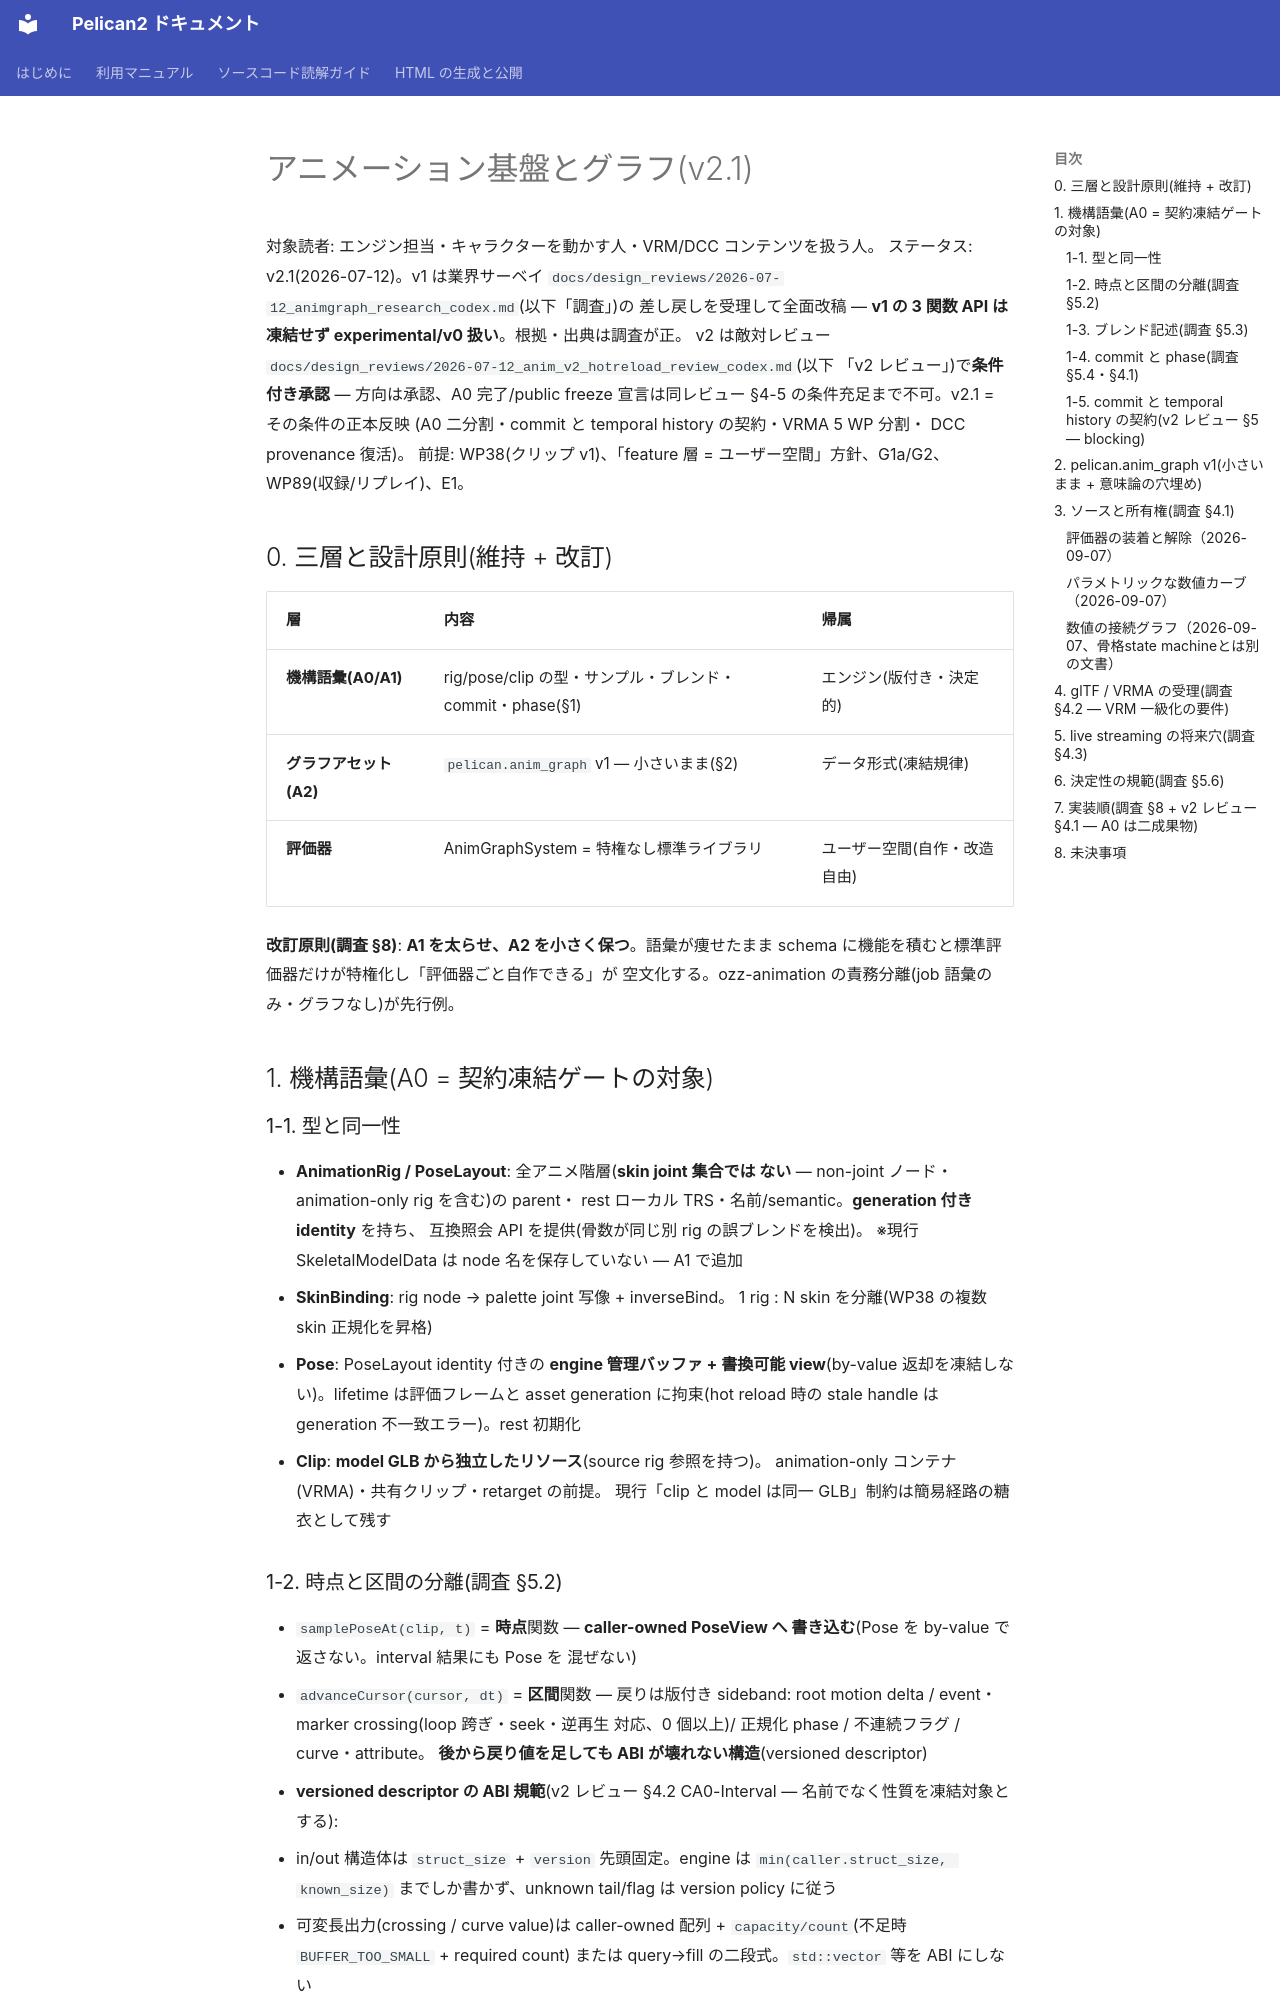

repository: pelican-games/peligraph · page: design_animation_graph.html · generator: mkdocs

# アニメーション基盤とグラフ(v2.1)

対象読者: エンジン担当・キャラクターを動かす人・VRM/DCC コンテンツを扱う人。
ステータス: v2.1(2026-07-12)。v1 は業界サーベイ
`docs/design_reviews/2026-07-12_animgraph_research_codex.md`(以下「調査」)の
差し戻しを受理して全面改稿 — **v1 の 3 関数 API は凍結せず experimental/v0
扱い**。根拠・出典は調査が正。
v2 は敵対レビュー
`docs/design_reviews/2026-07-12_anim_v2_hotreload_review_codex.md`(以下
「v2 レビュー」)で**条件付き承認** — 方向は承認、A0 完了/public freeze
宣言は同レビュー §4-5 の条件充足まで不可。v2.1 = その条件の正本反映
(A0 二分割・commit と temporal history の契約・VRMA 5 WP 分割・
DCC provenance 復活)。
前提: WP38(クリップ v1)、「feature 層 = ユーザー空間」方針、G1a/G2、
WP89(収録/リプレイ)、E1。

## 0. 三層と設計原則(維持 + 改訂)

| 層 | 内容 | 帰属 |
|----|------|------|
| **機構語彙(A0/A1)** | rig/pose/clip の型・サンプル・ブレンド・commit・phase(§1) | エンジン(版付き・決定的) |
| **グラフアセット(A2)** | `pelican.anim_graph` v1 — 小さいまま(§2) | データ形式(凍結規律) |
| **評価器** | AnimGraphSystem = 特権なし標準ライブラリ | ユーザー空間(自作・改造自由) |

**改訂原則(調査 §8)**: **A1 を太らせ、A2 を小さく保つ**。語彙が痩せたまま
schema に機能を積むと標準評価器だけが特権化し「評価器ごと自作できる」が
空文化する。ozz-animation の責務分離(job 語彙のみ・グラフなし)が先行例。

## 1. 機構語彙(A0 = 契約凍結ゲートの対象)

### 1-1. 型と同一性

- **AnimationRig / PoseLayout**: 全アニメ階層(**skin joint 集合では
  ない** — non-joint ノード・animation-only rig を含む)の parent・
  rest ローカル TRS・名前/semantic。**generation 付き identity** を持ち、
  互換照会 API を提供(骨数が同じ別 rig の誤ブレンドを検出)。
  ※現行 SkeletalModelData は node 名を保存していない — A1 で追加
- **SkinBinding**: rig node → palette joint 写像 + inverseBind。
  1 rig : N skin を分離(WP38 の複数 skin 正規化を昇格)
- **Pose**: PoseLayout identity 付きの **engine 管理バッファ +
  書換可能 view**(by-value 返却を凍結しない)。lifetime は評価フレームと
  asset generation に拘束(hot reload 時の stale handle は generation
  不一致エラー)。rest 初期化
- **Clip**: **model GLB から独立したリソース**(source rig 参照を持つ)。
  animation-only コンテナ(VRMA)・共有クリップ・retarget の前提。
  現行「clip と model は同一 GLB」制約は簡易経路の糖衣として残す

### 1-2. 時点と区間の分離(調査 §5.2)

- `samplePoseAt(clip, t)` = **時点**関数 — **caller-owned PoseView へ
  書き込む**(Pose を by-value で返さない。interval 結果にも Pose を
  混ぜない)
- `advanceCursor(cursor, dt)` = **区間**関数 — 戻りは版付き sideband:
  root motion delta / event・marker crossing(loop 跨ぎ・seek・逆再生
  対応、0 個以上)/ 正規化 phase / 不連続フラグ / curve・attribute。
  **後から戻り値を足しても ABI が壊れない構造**(versioned descriptor)
- **versioned descriptor の ABI 規範**(v2 レビュー §4.2 CA0-Interval —
  名前でなく性質を凍結対象とする):
  - in/out 構造体は `struct_size` + `version` 先頭固定。engine は
    `min(caller.struct_size, known_size)` までしか書かず、unknown
    tail/flag は version policy に従う
  - 可変長出力(crossing / curve value)は caller-owned 配列 +
    `capacity/count`(不足時 `BUFFER_TOO_SMALL` + required count)
    または query→fill の二段式。`std::vector` 等を ABI にしない
  - **失敗時の cursor 原子性**: capacity 不足・stale generation・
    validation error では cursor を進めない。再実行で同じ結果
  - `dt` advance と absolute seek を区別。forward/reverse・0/1/N loop・
    端点の半開区間・同時刻 crossing の `(source, ordinal)` 順を規範化
- **Clip metadata の A0 列挙対象**(v2 レビュー §1 #4): source rig、
  time range、wrap mode、channel inventory(kind 列挙)、annotation
  identity、sampling context / cursor generation。marker/event 本体は
  後続でも、**ABI 上の予約(識別子と版)** は A0 で行う
